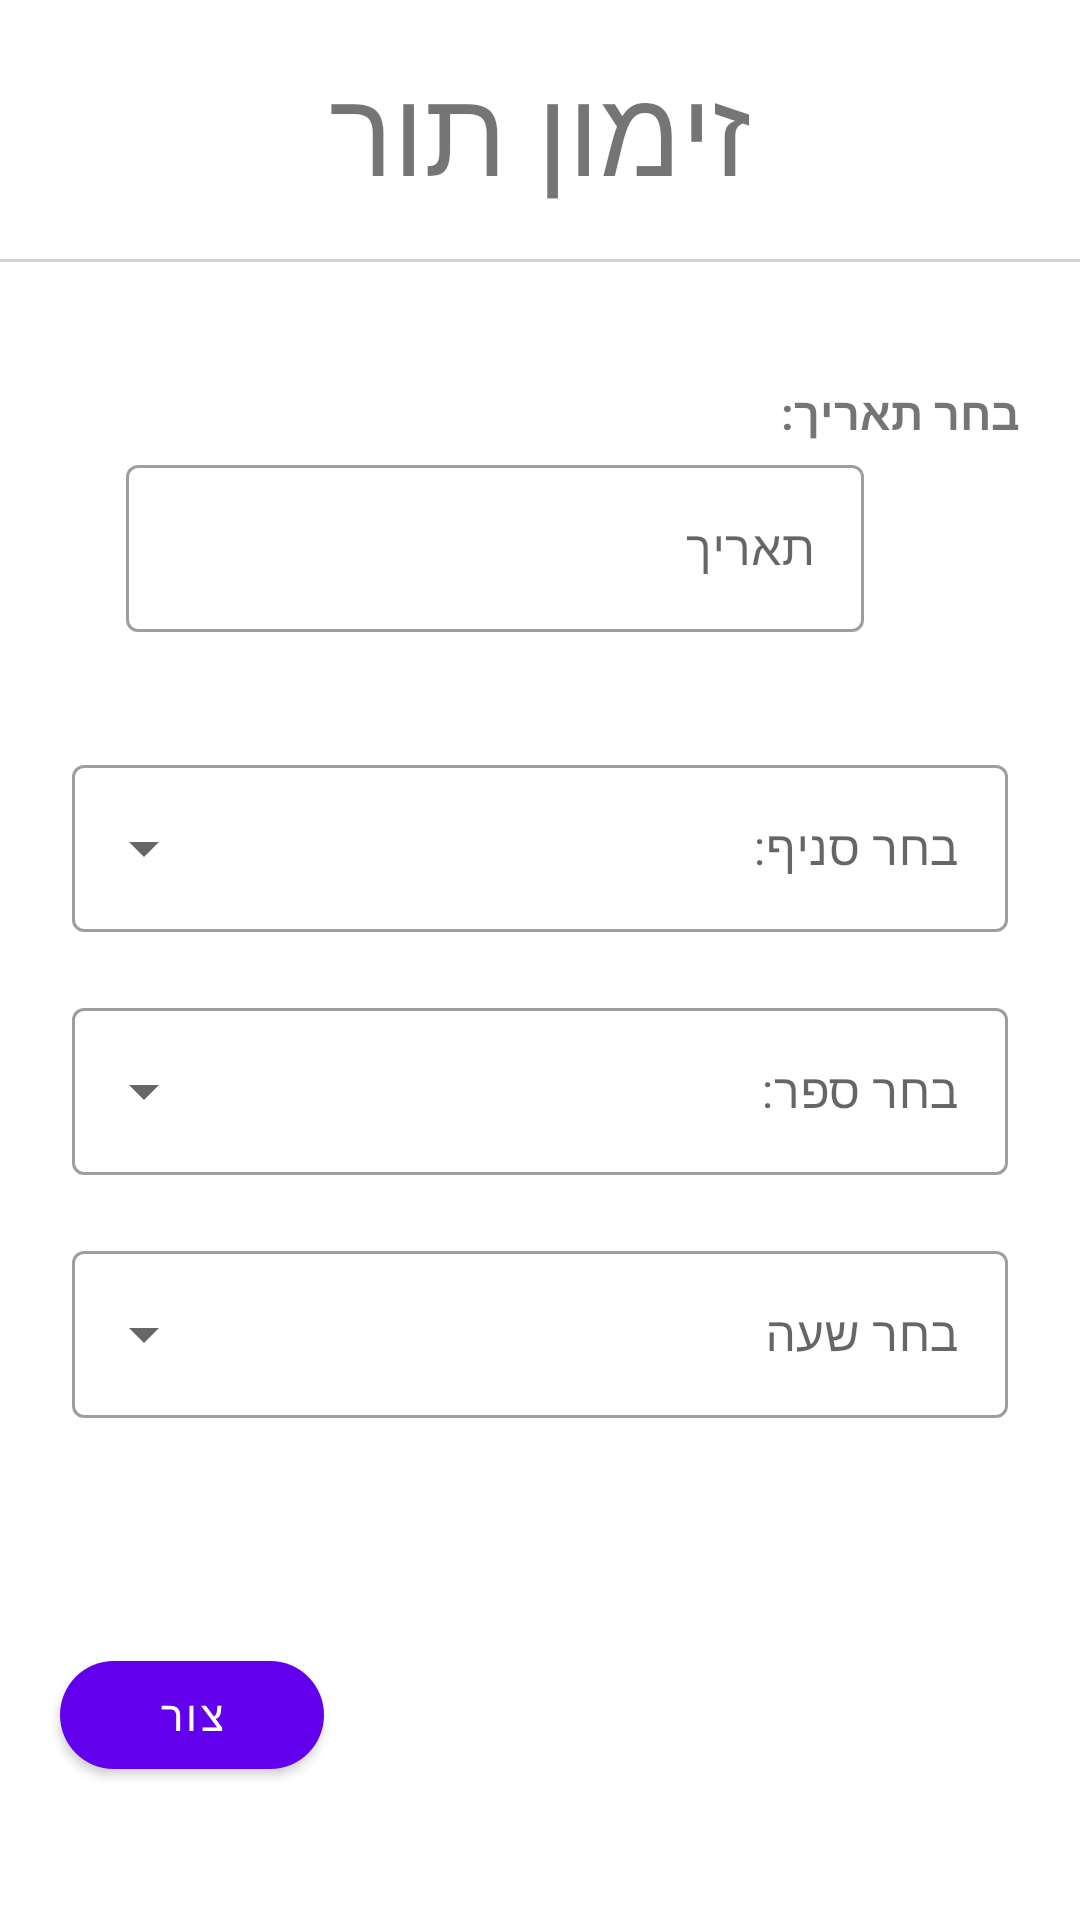

The Android layout XML behind this screen, and the referenced resources:
<!-- AndroidManifest.xml: application theme AppTheme.Hairmosa -->
<!-- res/layout/fragment_appointment.xml -->
<?xml version="1.0" encoding="utf-8"?>
<androidx.constraintlayout.widget.ConstraintLayout xmlns:android="http://schemas.android.com/apk/res/android"
    xmlns:app="http://schemas.android.com/apk/res-auto"
    xmlns:tools="http://schemas.android.com/tools"
    android:layout_width="match_parent"
    android:layout_height="match_parent"
    android:layoutDirection="rtl"
    android:orientation="vertical">


    <ProgressBar
        android:id="@+id/progress_bar"
        style="?android:attr/progressBarStyle"
        android:layout_width="36dp"
        android:layout_height="32dp"
        android:layout_gravity="center"
        android:visibility="invisible"
        app:layout_constraintBottom_toBottomOf="@+id/view"
        app:layout_constraintEnd_toEndOf="parent"
        app:layout_constraintTop_toTopOf="parent" />

    <TextView
        android:id="@+id/header"
        android:layout_width="wrap_content"
        android:layout_height="wrap_content"
        android:layout_marginTop="16dp"
        android:text="@string/appointement_header"
        android:textSize="40sp"
        app:layout_constraintEnd_toEndOf="parent"
        app:layout_constraintStart_toStartOf="parent"
        app:layout_constraintTop_toTopOf="parent" />

    <View
        android:id="@+id/view"
        android:layout_width="match_parent"
        android:layout_height="1dp"
        android:layout_marginTop="16dp"
        android:background="#D1D1D1"
        app:layout_constraintEnd_toEndOf="parent"
        app:layout_constraintHorizontal_bias="0.0"
        app:layout_constraintStart_toStartOf="parent"
        app:layout_constraintTop_toBottomOf="@+id/header" />

    <TextView

        android:id="@+id/calander"
        android:layout_width="wrap_content"
        android:layout_height="wrap_content"
        android:layout_marginStart="20dp"
        android:layout_marginTop="40dp"
        android:text="@string/choose"
        android:textSize="15sp"
        android:textStyle="bold"
        app:layout_constraintStart_toStartOf="parent"
        app:layout_constraintTop_toBottomOf="@+id/view" />


    <ImageView
        android:id="@+id/calender_icon"
        android:layout_width="40dp"
        android:layout_height="40dp"
        android:layout_marginTop="12dp"
        android:background="@drawable/schedule"
        app:layout_constraintStart_toStartOf="@+id/calander"
        app:layout_constraintTop_toBottomOf="@+id/calander" />

    <com.google.android.material.textfield.TextInputLayout
        android:id="@+id/textInputLayout0"
        style="@style/Widget.MaterialComponents.TextInputLayout.OutlinedBox"
        android:layout_width="0dp"
        android:layout_height="wrap_content"
        android:layout_marginStart="10dp"
        android:layout_marginEnd="40dp"
        android:hint="@string/date"
        android:padding="2dp"
        app:layout_constraintEnd_toEndOf="parent"
        app:layout_constraintStart_toEndOf="@+id/calender_icon"
        app:layout_constraintTop_toBottomOf="@+id/calander">

        <com.google.android.material.textfield.TextInputEditText
            android:id="@+id/date_edit_text"
            android:layout_width="match_parent"
            android:layout_height="wrap_content"
            android:clickable="false"
            android:cursorVisible="false"
            android:focusable="false"
            android:focusableInTouchMode="false"
            android:inputType="text"
            android:maxLines="1"
            tools:ignore="TextContrastCheck" />
    </com.google.android.material.textfield.TextInputLayout>


    <com.google.android.material.textfield.TextInputLayout
        android:id="@+id/textInputLayout1"
        style="@style/Widget.MaterialComponents.TextInputLayout.OutlinedBox.ExposedDropdownMenu"
        android:layout_width="match_parent"
        android:layout_height="wrap_content"

        android:layout_marginTop="50dp"
        android:layout_marginEnd="24dp"
        app:layout_constraintRight_toRightOf="@id/calender_icon"
        app:layout_constraintTop_toBottomOf="@+id/calender_icon">

        <AutoCompleteTextView
            android:id="@+id/branch_choose"
            android:layout_width="match_parent"
            android:layout_height="match_parent"
            android:layout_weight="1"
            android:hint="@string/choose_branch"
            android:inputType="none" />


    </com.google.android.material.textfield.TextInputLayout>


    <com.google.android.material.textfield.TextInputLayout
        android:id="@+id/textInputLayout2"
        style="@style/Widget.MaterialComponents.TextInputLayout.OutlinedBox.ExposedDropdownMenu"
        android:layout_width="match_parent"
        android:layout_height="wrap_content"

        android:layout_marginTop="20dp"
        android:layout_marginEnd="24dp"
        app:layout_constraintRight_toRightOf="@id/calender_icon"
        app:layout_constraintTop_toBottomOf="@+id/textInputLayout1">

        <AutoCompleteTextView
            android:id="@+id/empolyee_choose"
            android:layout_width="match_parent"
            android:layout_height="match_parent"
            android:layout_weight="1"
            android:hint="@string/choose_employee"
            android:inputType="none" />


    </com.google.android.material.textfield.TextInputLayout>


    <com.google.android.material.textfield.TextInputLayout
        android:id="@+id/textinputlayout3"
        style="@style/Widget.MaterialComponents.TextInputLayout.OutlinedBox.ExposedDropdownMenu"
        android:layout_width="match_parent"
        android:layout_height="wrap_content"
        android:layout_marginTop="20dp"
        android:layout_marginEnd="24dp"
        app:layout_constraintRight_toRightOf="@id/calender_icon"
        app:layout_constraintTop_toBottomOf="@+id/textInputLayout2">

        <AutoCompleteTextView
            android:id="@+id/hour_choose"
            android:layout_width="match_parent"
            android:layout_height="match_parent"
            android:layout_weight="1"
            android:hint="@string/choose_hour"
            android:inputType="none" />


    </com.google.android.material.textfield.TextInputLayout>

    <com.google.android.material.button.MaterialButton
        android:id="@+id/create_button"
        android:layout_width="wrap_content"
        android:layout_height="wrap_content"
        android:layout_marginTop="75dp"
        android:layout_marginEnd="20dp"
        android:text="@string/create_appointemnt"
        app:cornerRadius="40dp"
        app:layout_constraintEnd_toEndOf="parent"
        app:layout_constraintTop_toBottomOf="@+id/textinputlayout3" />

</androidx.constraintlayout.widget.ConstraintLayout>
<!-- resources referenced by this layout -->
<resources>
  <string name="appointement_header">זימון תור</string>
  <string name="choose">בחר תאריך:</string>
  <string name="choose_branch">בחר סניף:</string>
  <string name="choose_employee">בחר ספר:</string>
  <string name="choose_hour">בחר שעה</string>
  <string name="create_appointemnt">צור</string>
  <string name="date">תאריך</string>
  <style name="AppTheme.Hairmosa" parent="Theme.MaterialComponents.Light.NoActionBar">
          
          <item name="colorPrimary">@color/purple_500</item>
          <item name="colorPrimaryVariant">@color/purple_700</item>
          <item name="colorOnPrimary">@color/white</item>
          
          <item name="colorSecondary">@color/teal_200</item>
          <item name="colorSecondaryVariant">@color/teal_700</item>
          <item name="colorOnSecondary">@color/black</item>
          
          <item name="android:statusBarColor" tools:targetApi="l">?attr/colorPrimaryVariant</item>
          
      </style>
  <!-- not gathered from this repository: default colours our renderer supplied (Android Studio template values) -->
  <color name="purple_500">#FF6200EE</color>
  <color name="purple_700">#FF3700B3</color>
  <color name="teal_200">#FF03DAC5</color>
  <color name="teal_700">#FF018786</color>
  <color name="black">#FF000000</color>
  <color name="white">#FFFFFFFF</color>
</resources>
